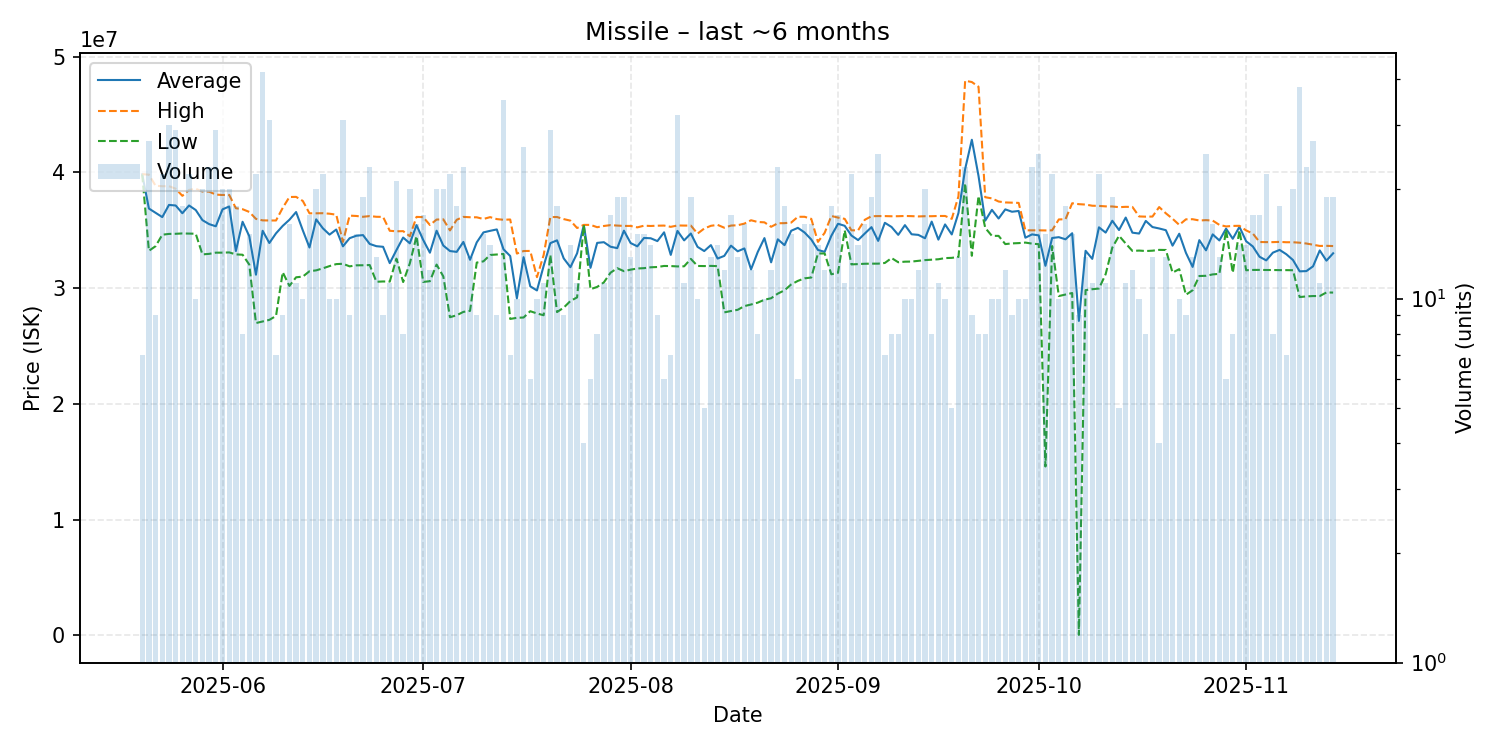

Source data for this figure (header and first rows):
date, average, highest, lowest, order_count, volume
2025-05-20, 39838571, 39855000, 39820000, 5, 7
2025-05-21, 36882593, 39810000, 33230000, 20, 27
2025-05-22, 36515556, 38850000, 33630000, 9, 9
2025-05-23, 36142727, 38810000, 34620000, 12, 22
2025-05-24, 37195667, 38815000, 34690000, 29, 30
2025-05-25, 37144828, 38595000, 34700000, 24, 29
2025-05-26, 36477222, 37980000, 34730000, 16, 18
2025-05-27, 37146818, 38490000, 34720000, 16, 22
2025-05-28, 36753000, 38590000, 34705000, 10, 10
2025-05-29, 35880500, 38350000, 32920000, 17, 20
2025-05-30, 35536522, 38340000, 32965000, 20, 23
2025-05-31, 35348966, 38090000, 33070000, 23, 29
2025-06-01, 36809000, 38050000, 33070000, 18, 20
2025-06-02, 37062000, 38060000, 33090000, 18, 20
2025-06-03, 33210556, 36910000, 32920000, 14, 18
2025-06-04, 35738750, 36825000, 32890000, 8, 8
2025-06-05, 34494000, 36590000, 32040000, 14, 15
2025-06-06, 31166364, 35990000, 26985000, 16, 22
2025-06-07, 34959762, 35860000, 27120000, 26, 42
2025-06-08, 33903871, 35850000, 27260000, 24, 31
2025-06-09, 34740000, 35850000, 27600000, 7, 7
2025-06-10, 35382222, 36940000, 31380000, 9, 9
2025-06-11, 35911250, 37880000, 30195000, 13, 16
2025-06-12, 36580000, 37890000, 30940000, 11, 11
2025-06-13, 35002000, 37540000, 31000000, 10, 10
2025-06-14, 33515294, 36470000, 31465000, 16, 17
2025-06-15, 35949500, 36470000, 31540000, 14, 20
2025-06-16, 35176364, 36480000, 31715000, 21, 22
2025-06-17, 34629000, 36435000, 31910000, 10, 10
2025-06-18, 35069000, 36350000, 32080000, 10, 10
2025-06-19, 33616129, 34000000, 32110000, 15, 31
2025-06-20, 34320000, 36270000, 31885000, 9, 9
2025-06-21, 34531333, 36240000, 31975000, 12, 15
2025-06-22, 34586842, 36170000, 31980000, 18, 19
2025-06-23, 33823913, 36230000, 32000000, 18, 23
2025-06-24, 33628462, 36170000, 30555000, 11, 13
2025-06-25, 33575556, 36160000, 30580000, 9, 9
2025-06-26, 32163636, 34960000, 30570000, 10, 11
2025-06-27, 33291429, 34915000, 32550000, 19, 21
2025-06-28, 34376250, 34930000, 30530000, 7, 8
2025-06-29, 33875500, 34490000, 32150000, 17, 20
2025-06-30, 35449375, 36160000, 34500000, 15, 16
2025-07-01, 34161765, 36140000, 30540000, 17, 17
2025-07-02, 33065833, 35460000, 30605000, 12, 12
2025-07-03, 34965000, 35930000, 32040000, 17, 20
2025-07-04, 33684500, 35950000, 31020000, 20, 20
2025-07-05, 33209545, 34990000, 27490000, 18, 22
2025-07-06, 33137222, 35910000, 27660000, 17, 18
2025-07-07, 33996957, 36160000, 27950000, 17, 23
2025-07-08, 32453846, 36130000, 28040000, 11, 13
2025-07-09, 33957778, 36125000, 32210000, 8, 9
2025-07-10, 34818667, 35980000, 32320000, 14, 15
2025-07-11, 34956429, 36140000, 32870000, 14, 14
2025-07-12, 35076667, 35970000, 32910000, 9, 9
2025-07-13, 33358286, 35910000, 32960000, 19, 35
2025-07-14, 32778571, 35935000, 27340000, 7, 7
2025-07-15, 29125000, 32990000, 27440000, 9, 10
2025-07-16, 32680769, 33210000, 27465000, 23, 26
2025-07-17, 30160000, 33220000, 28010000, 6, 6
2025-07-18, 29803000, 30955000, 27815000, 10, 10
... 119 more rows
